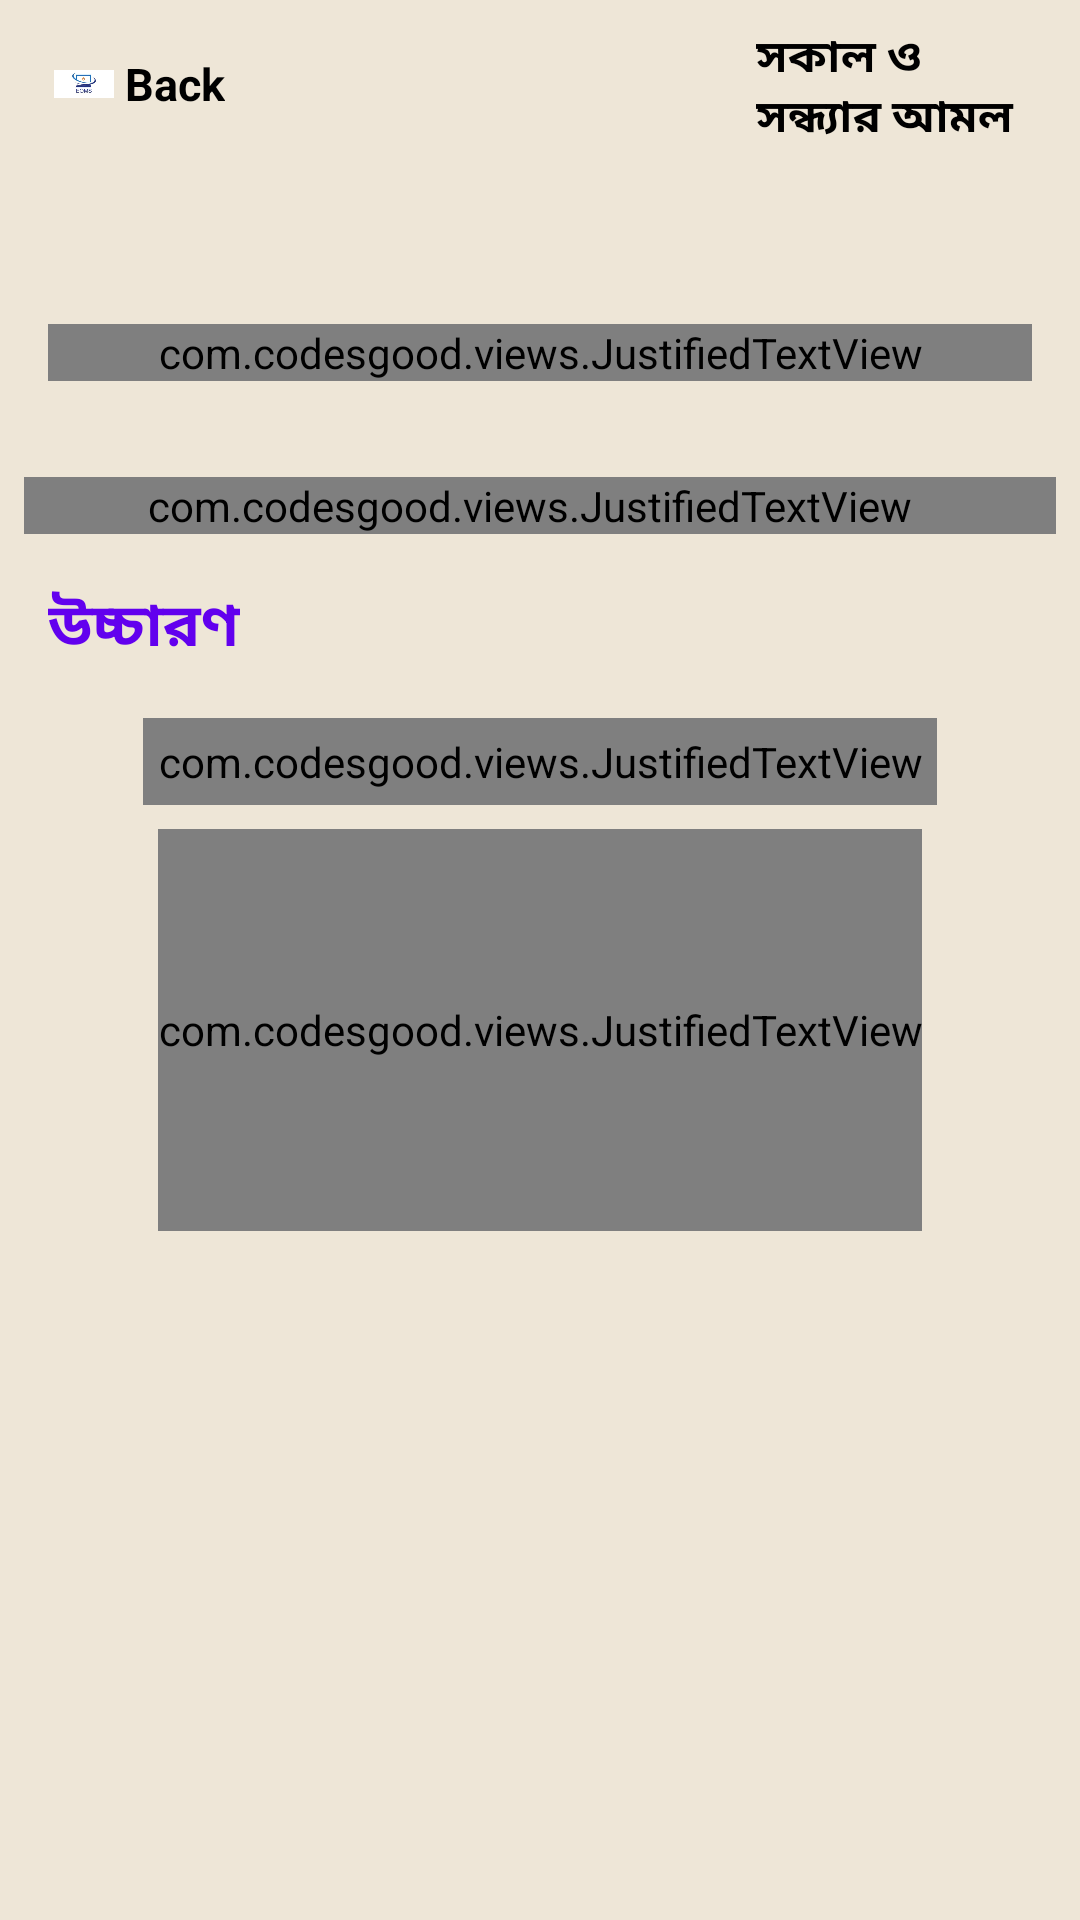

Android layout source for this screen:
<!-- AndroidManifest.xml: application theme AppTheme -->
<!-- res/layout/fragment_tips8_.xml -->
<?xml version="1.0" encoding="utf-8"?>
<android.support.constraint.ConstraintLayout xmlns:android="http://schemas.android.com/apk/res/android"
    xmlns:app="http://schemas.android.com/apk/res-auto"
    xmlns:tools="http://schemas.android.com/tools"
    android:layout_width="match_parent"
    android:layout_height="match_parent"
    android:id="@+id/content1"
    android:padding="8dp"
    android:background="#EEE6D7">
    <android.support.constraint.ConstraintLayout
        android:id="@+id/layout"
        android:layout_width="0dp"
        android:layout_height="wrap_content"
        app:layout_constraintEnd_toEndOf="parent"
        app:layout_constraintStart_toStartOf="parent"
        tools:ignore="MissingConstraints">

        <LinearLayout
            android:id="@+id/backButton8"
            android:layout_width="110dp"
            android:layout_height="40dp"
            android:background="@drawable/button_pressed"
            android:orientation="horizontal"
            app:layout_constraintStart_toStartOf="parent">

            <ImageView
                android:layout_width="20dp"
                android:layout_height="wrap_content"
                android:layout_gravity="center"
                android:layout_marginLeft="10dp"
                android:src="@drawable/eoms" />

            <TextView
                android:layout_width="wrap_content"
                android:layout_height="wrap_content"
                android:layout_gravity="center"
                android:text=" Back"
                android:textColor="@android:color/background_dark"
                android:textSize="15sp"
                android:textStyle="bold" />

        </LinearLayout>

        <LinearLayout
            android:id="@+id/linearLayout2"
            android:layout_width="110dp"
            android:layout_height="40dp"
            android:background="@drawable/button_pressed"
            android:orientation="horizontal"
            app:layout_constraintEnd_toEndOf="parent">

            <TextView
                android:id="@+id/name8"
                android:layout_width="wrap_content"
                android:layout_height="wrap_content"
                android:layout_gravity="center_vertical"
                android:layout_marginLeft="10dp"
                android:text="@string/app_name"
                android:textColor="@android:color/background_dark"
                android:textSize="15sp"
                android:textStyle="bold" />

        </LinearLayout>

    </android.support.constraint.ConstraintLayout>

    <ScrollView
        android:id="@+id/scrollView3"
        android:scrollbars="none"
        android:layout_width="match_parent"
        android:layout_height="wrap_content"
        android:layout_marginTop="10dp"
        app:layout_constraintStart_toStartOf="parent"
        app:layout_constraintTop_toBottomOf="@+id/layout"
        tools:ignore="MissingConstraints">

        <android.support.constraint.ConstraintLayout
            android:id="@+id/amol1"
            android:layout_width="match_parent"
            android:layout_height="wrap_content">

            <com.codesgood.views.JustifiedTextView
                android:id="@+id/textView1"
                android:layout_width="match_parent"
                android:layout_height="wrap_content"
                android:layout_marginStart="8dp"
                android:layout_marginTop="50dp"
                android:layout_marginEnd="8dp"
                android:layout_marginRight="8dp"
                android:gravity="center_horizontal"
                android:justificationMode="inter_word"
                android:text="@string/heading8"
                android:textColor="@color/colorAccent"
                android:textIsSelectable="true"
                android:textSize="25sp"
                android:textStyle="bold"
                app:layout_constraintEnd_toEndOf="parent"
                app:layout_constraintHorizontal_bias="0.0"
                app:layout_constraintStart_toStartOf="parent"
                app:layout_constraintTop_toTopOf="parent" />

            <com.codesgood.views.JustifiedTextView
                android:id="@+id/textView2"
                android:layout_width="380dp"
                android:layout_height="wrap_content"
                android:layout_marginStart="8dp"
                android:layout_marginLeft="8dp"
                android:layout_marginTop="32dp"
                android:layout_marginEnd="16dp"
                android:layout_marginRight="8dp"
                android:layout_marginBottom="8dp"
                android:text="@string/amol8"
                android:textColor="@android:color/black"
                android:textIsSelectable="true"
                android:textSize="25sp"
                app:layout_constraintBottom_toTopOf="@+id/textView3"
                app:layout_constraintEnd_toEndOf="parent"
                app:layout_constraintStart_toStartOf="parent"
                app:layout_constraintTop_toBottomOf="@+id/textView1" />

            <TextView
                android:id="@+id/textView3"
                android:layout_width="wrap_content"
                android:layout_height="wrap_content"
                android:layout_marginStart="8dp"
                android:layout_marginLeft="8dp"
                android:layout_marginTop="8dp"
                android:layout_marginBottom="8dp"
                android:text="@string/pronunciation"
                android:textColor="@color/colorPrimary"
                android:textIsSelectable="true"
                android:textSize="20sp"
                android:textStyle="bold"
                app:layout_constraintBottom_toTopOf="@+id/textView4"
                app:layout_constraintStart_toStartOf="parent"
                app:layout_constraintTop_toBottomOf="@+id/textView2" />

            <com.codesgood.views.JustifiedTextView
                android:id="@+id/textView4"
                android:layout_width="wrap_content"
                android:layout_height="wrap_content"
                android:layout_marginStart="8dp"
                android:layout_marginLeft="8dp"
                android:layout_marginTop="8dp"
                android:layout_marginEnd="8dp"
                android:layout_marginRight="8dp"
                android:layout_marginBottom="8dp"
                android:padding="5dp"
                android:text="@string/arabic_pro8"
                android:textColor="@android:color/black"
                android:textIsSelectable="true"
                android:textSize="16sp"
                app:layout_constraintBottom_toTopOf="@+id/textView5"
                app:layout_constraintEnd_toEndOf="parent"
                app:layout_constraintStart_toStartOf="parent"
                app:layout_constraintTop_toBottomOf="@+id/textView3" />



            <com.codesgood.views.JustifiedTextView
                android:id="@+id/textView5"
                android:layout_width="wrap_content"
                android:layout_height="134dp"
                android:layout_marginStart="8dp"
                android:layout_marginLeft="8dp"
                android:layout_marginTop="8dp"
                android:layout_marginEnd="8dp"
                android:layout_marginRight="8dp"
                android:text="@string/meaning8"
                android:textColor="@android:color/black"
                android:textIsSelectable="true"
                android:textSize="16sp"
                app:layout_constraintEnd_toEndOf="parent"
                app:layout_constraintStart_toStartOf="parent"
                app:layout_constraintTop_toBottomOf="@+id/textView4" />
        </android.support.constraint.ConstraintLayout>


    </ScrollView>


</android.support.constraint.ConstraintLayout>
<!-- resources referenced by this layout -->
<resources>
  <!-- drawable eoms: jpg bitmap (drawable, 11679 bytes) -->
  <string name="amol8">
  ﺍَﻟﻠَّﻬُﻢَّ ﺃَﻧْﺖَ ﺭَﺑِّﻰْ ﻵ ﺇِﻟﻪَ ﺇﻻَّ ﺃَﻧْﺖَ ﺧَﻠَﻘْﺘَﻨِﻰْ ﻭَﺃَﻧَﺎ ﻋَﺒْﺪُﻙَ ﻭَﺃَﻧَﺎ ﻋَﻠﻰ ﻋَﻬْﺪِﻙَ ﻭَﻭَﻋْﺪِﻙَ ﻣَﺎ
  ﺍﺳْﺘَﻄَﻌْﺖُ، ﺃَﻋُﻮْﺫُﺑِﻚَ ﻣِﻦْ ﺷَﺮِّﻣَﺎ ﺻَﻨَﻌْﺖُ، ﺃﺑُﻮْﺀُ ﻟَﻚَ ﺑِﻨِﻌْﻤَﺘِﻚَ ﻋَﻠَﻰَّ ﻭَﺃَﺑُﻮْﺀُ ﺑِﺬَﻧْﺒِﻰْ
  ﻓَﺎﻏْﻔِﺮْﻟِﻰْ، ﻓَﺈِﻧَّﻪُ ﻻَﻳَﻐْﻔِﺮُ ﺍﻟﺬُّﻧُﻮْﺏَ ﺇِﻻَّ ﺃَﻧْﺖَ -
  
      </string>
  <string name="app_name">সকাল ও সন্ধ্যার আমল</string>
  <string name="arabic_pro8">
   আল্লা-হুম্মা আনতা রববী লা ইলা-হা ইল্লা
  আনতা খলাক্বতানী, ওয়া আনা ‘আবদুকা ওয়া আনা
  ‘আলা ‘আহদিকা ওয়া ওয়া‘দিকা মাসতাত্বা‘তু,
  আ‘ঊযুবিকা মিন শাররি মা সানা‘তু। আবূউ লাকা
  বিনি‘মাতিকা ‘আলাইয়া ওয়া আবূউ বি যাম্বী
  ফাগফিরলী ফা ইন্নাহূ লা~ ইয়াগফিরুয্ যুনূবা ইল্লা
  আনতা।
  
      </string>
  <string name="heading8">
  প্রত্যেক সকাল ও সন্ধ্যায় সাইয়িদুল ইস্তিগফার
  পড়া
      </string>
  <string name="meaning8">
  রাসূলুল্লাহ (সঃ) বলেন, ‘যে ব্যক্তি দৃঢ় বিশ্বাসের
  সাথে এই দো‘আ পাঠ করবে, দিনে পাঠ করে রাতে
  মারা গেলে কিংবা রাতে পাঠ করে দিনে মারা
  গেলে, সে জান্নাতী হবে’।
      </string>
  
      ///////////////////////////////////END///////////////////
  <string name="pronunciation">উচ্চারণ</string>
  <style name="AppTheme" parent="Theme.AppCompat.Light.DarkActionBar">
          
          <item name="colorPrimary">@color/colorPrimary</item>
          <item name="colorPrimaryDark">@color/colorPrimaryDark</item>
          <item name="colorAccent">@color/colorAccent</item>
      </style>
  <!-- not gathered from this repository: default colours our renderer supplied (Android Studio template values) -->
  <color name="colorPrimary">#FF6200EE</color>
  <color name="colorPrimaryDark">#FF3700B3</color>
  <color name="colorAccent">#FF03DAC5</color>
</resources>
